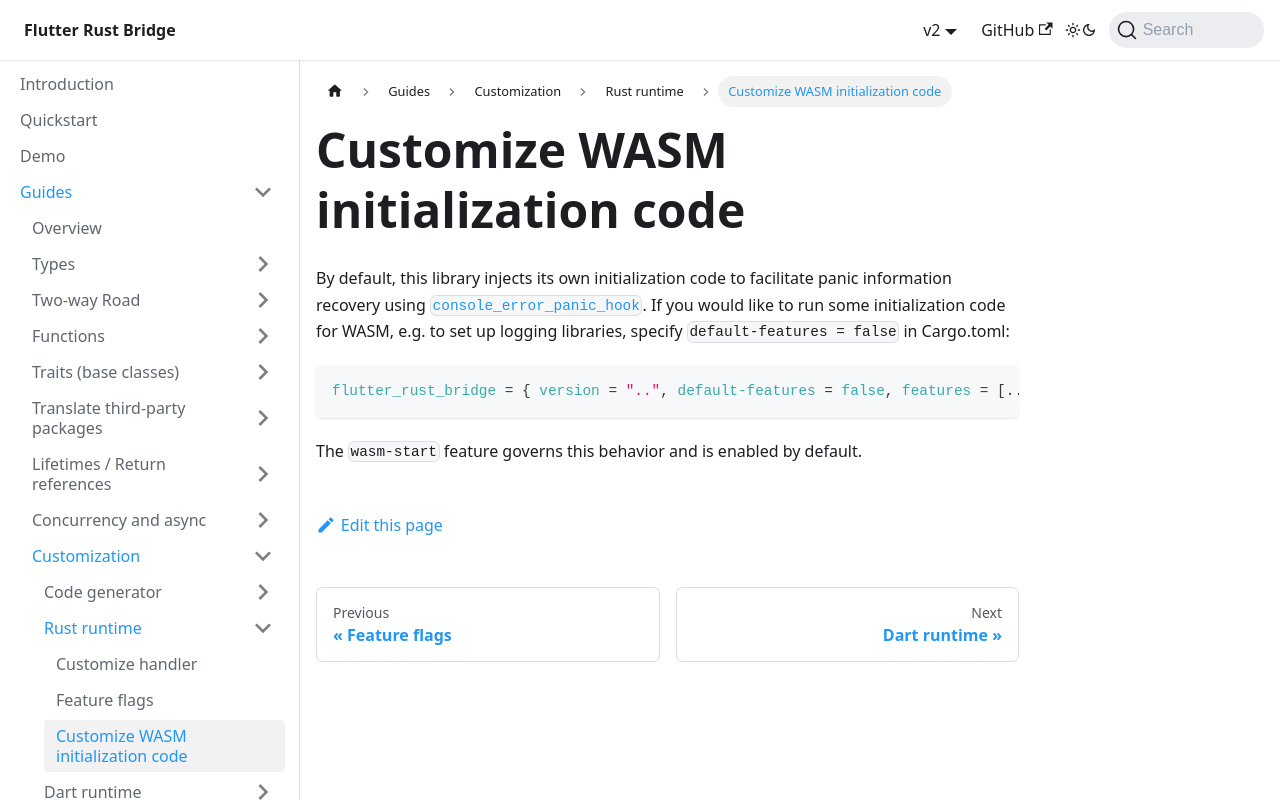

repository: fzyzcjy/flutter_rust_bridge · page: guides/custom/rust/wasm-init.html · generator: docusaurus

# Customize WASM initialization code

By default, this library injects its own initialization code to facilitate panic information recovery
using [`console_error_panic_hook`](https://lib.rs/crates/console_error_panic_hook).
If you would like to run some initialization code for WASM, e.g. to set up logging libraries,
specify `default-features = false` in Cargo.toml:

```toml
flutter_rust_bridge = { version = "..", default-features = false, features = [..] }
```

The `wasm-start` feature governs this behavior and is enabled by default.
